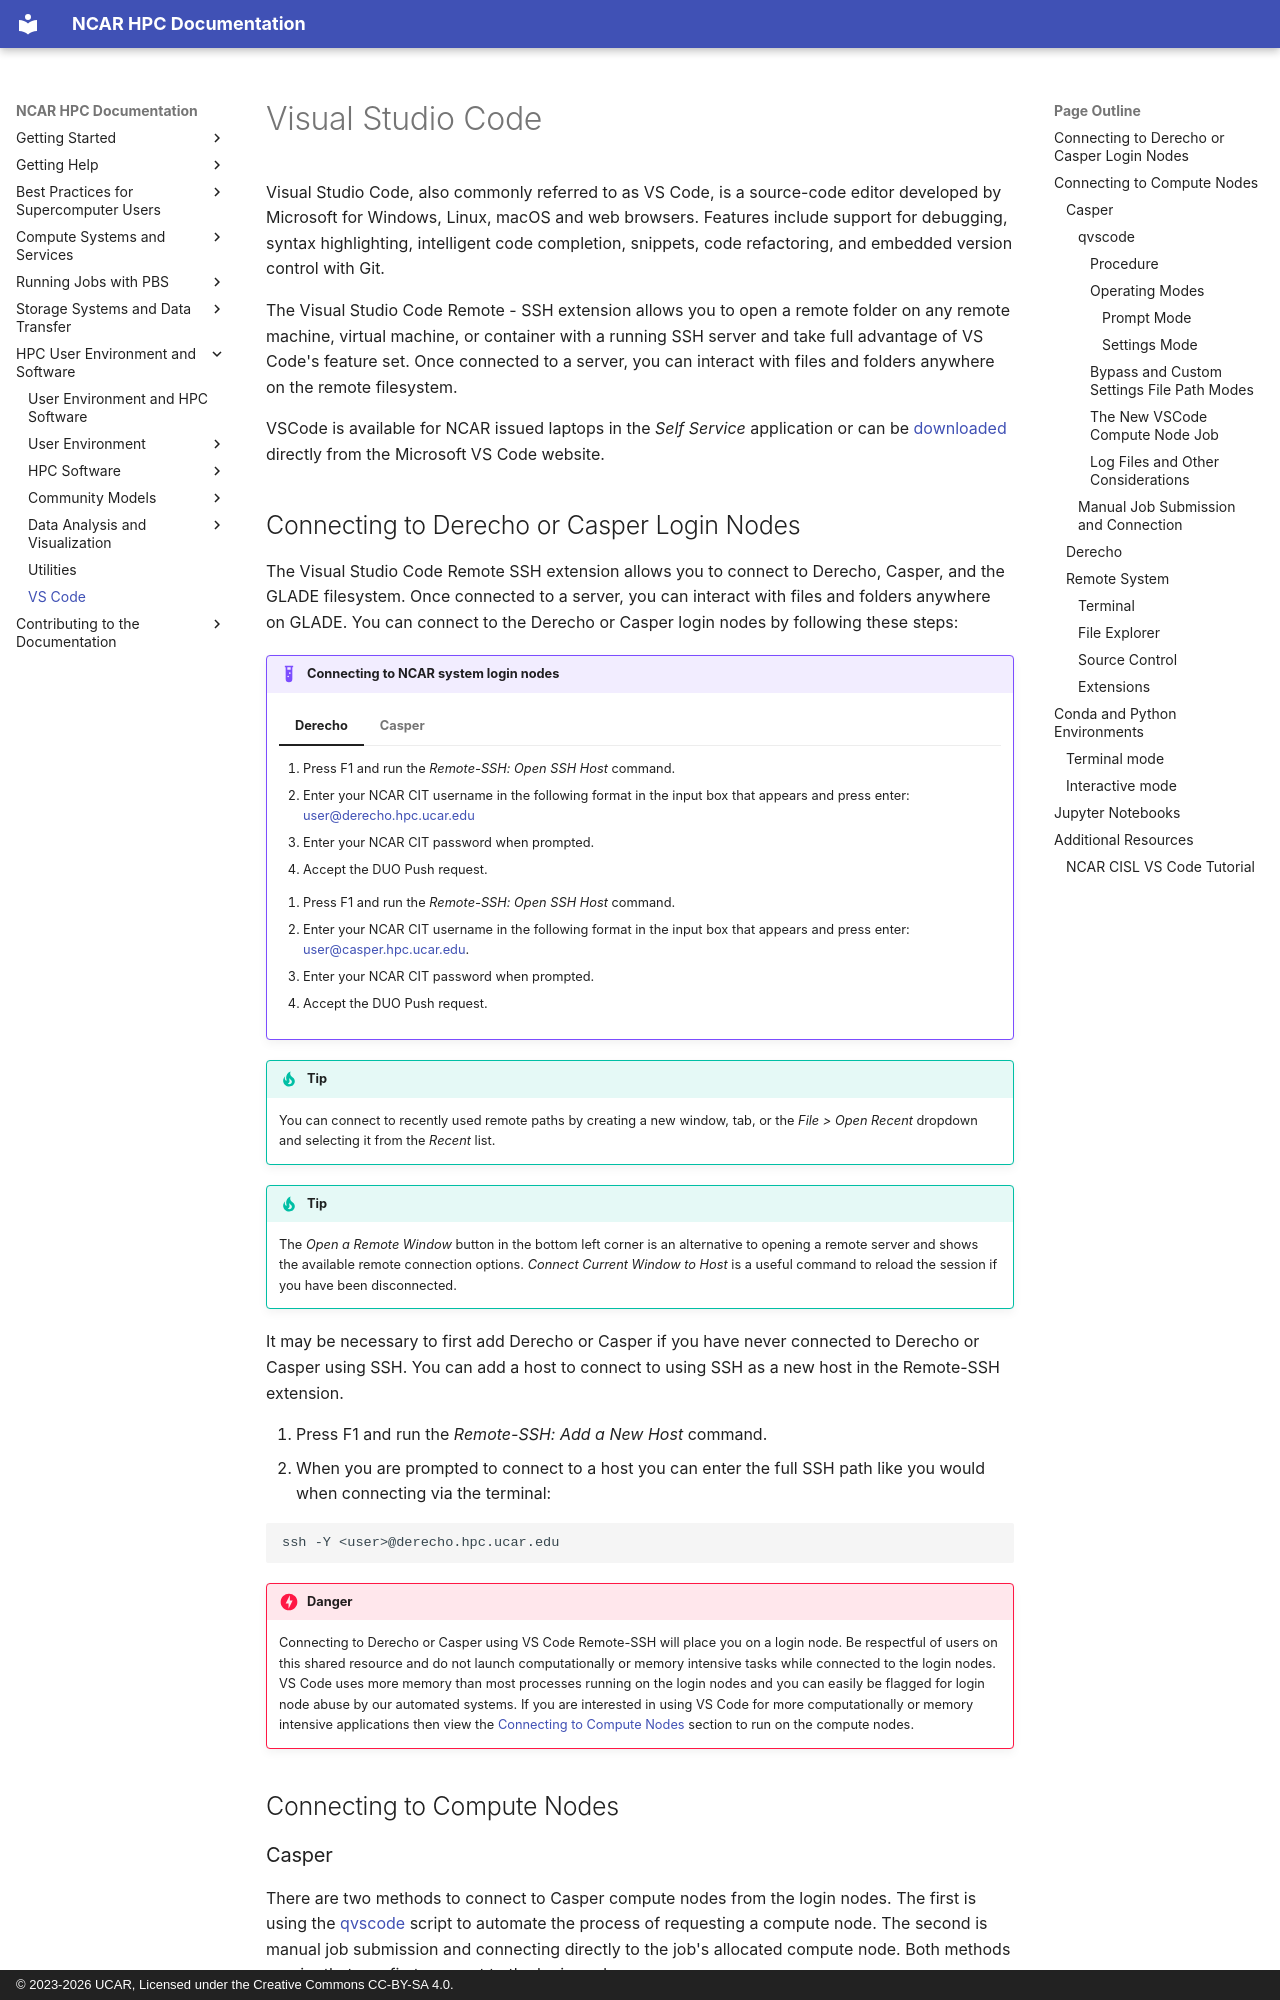

repository: NCAR/HPC-Docs · page: environment-and-software/vscode/index.html · generator: mkdocs · copyright: © 2023-2026 UCAR, Licensed under the Creative Commons CC-BY-SA 4.0.

# Visual Studio Code

Visual Studio Code, also commonly referred to as VS Code, is a source-code editor developed by Microsoft for Windows, Linux, macOS and web browsers. Features include support for debugging, syntax highlighting, intelligent code completion, snippets, code refactoring, and embedded version control with Git.

The Visual Studio Code Remote - SSH extension allows you to open a remote folder on any remote machine, virtual machine, or container with a running SSH server and take full advantage of VS Code's feature set. Once connected to a server, you can interact with files and folders anywhere on the remote filesystem.

VSCode is available for NCAR issued laptops in the *Self Service* application or can be [downloaded](https://code.visualstudio.com/download) directly from the Microsoft VS Code website.

## Connecting to Derecho or Casper Login Nodes

The Visual Studio Code Remote SSH extension allows you to connect to Derecho, Casper, and the GLADE filesystem. Once connected to a server, you can interact with files and folders anywhere on GLADE.  You can connect to the Derecho or Casper login nodes by following these steps:

!!! example "Connecting to NCAR system login nodes"
    === "Derecho"

        1. Press F1 and run the *Remote-SSH: Open SSH Host* command.
        2. Enter your NCAR CIT username in the following format in the input box that appears and press enter: user@derecho.hpc.ucar.edu
        3. Enter your NCAR CIT password when prompted.
        4. Accept the DUO Push request.

    === "Casper"

        1. Press F1 and run the *Remote-SSH: Open SSH Host* command.
        2. Enter your NCAR CIT username in the following format in the input box that appears and press enter: user@casper.hpc.ucar.edu.
        3. Enter your NCAR CIT password when prompted.
        4. Accept the DUO Push request.


!!! tip
    You can connect to recently used remote paths by creating a new window, tab, or the *File > Open Recent* dropdown and selecting it from the *Recent* list.

!!! tip
    The *Open a Remote Window* button in the bottom left corner is an alternative to opening a remote server and shows the available remote connection options.  *Connect Current Window to Host* is a useful command to reload the session if you have been disconnected.


It may be necessary to first add Derecho or Casper if you have never connected to Derecho or Casper using SSH. You can add a host to connect to using SSH as a new host in the Remote-SSH extension.

1. Press F1 and run the *Remote-SSH: Add a New Host* command.
2. When you are prompted to connect to a host you can enter the full SSH path like you would when connecting via the terminal:

```
ssh -Y <user>@derecho.hpc.ucar.edu
```

!!! danger
    Connecting to Derecho or Casper using VS Code Remote-SSH will place you on a login node.  Be respectful of users on this shared resource and do not launch computationally or memory intensive tasks while connected to the login nodes.  VS Code uses more memory than most processes running on the login nodes and you can easily be flagged for login node abuse by our automated systems.  If you are interested in using VS Code for more computationally or memory intensive applications then view the [Connecting to Compute Nodes](#connecting-to-compute-nodes) section to run on the compute nodes.
